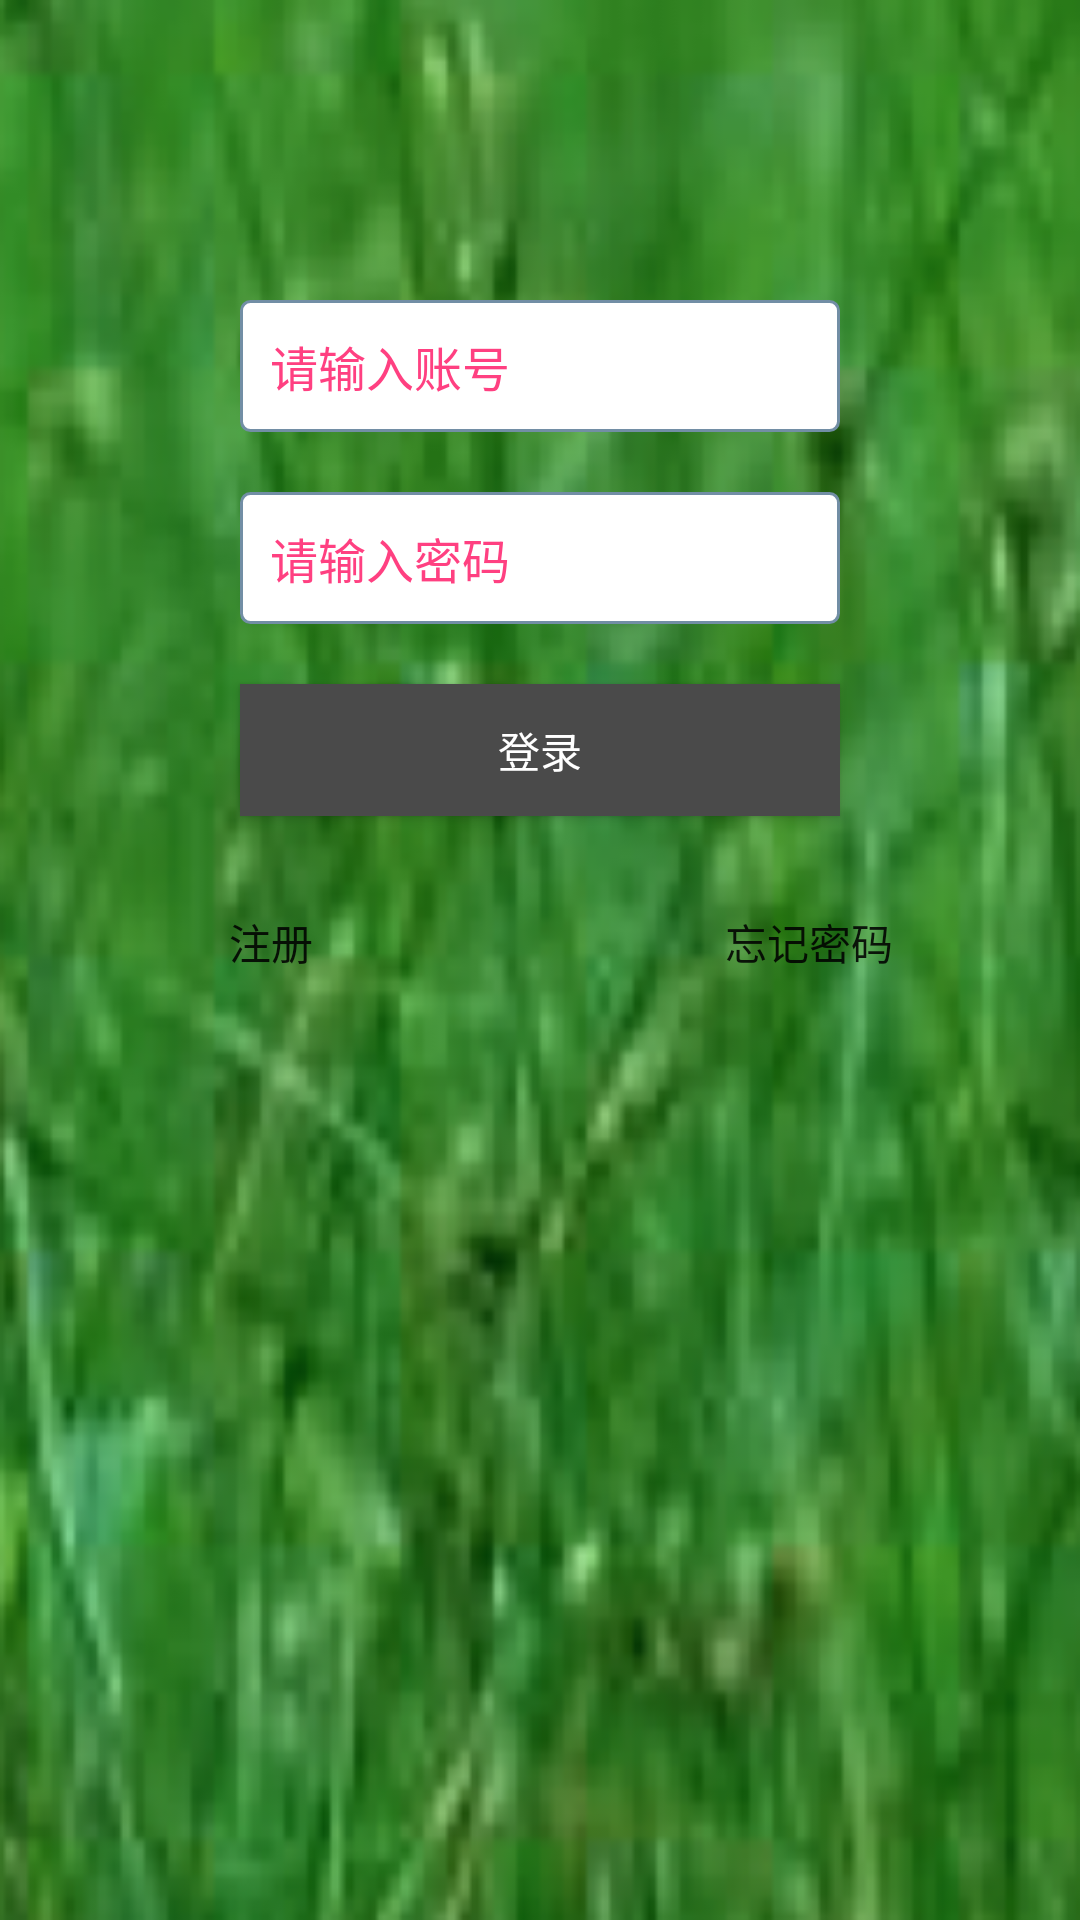

Here is an Android app screen rendered from its layout file. Give the layout XML and the strings, colors and styles it references.
<!-- AndroidManifest.xml: application theme SplashTheme -->
<!-- res/layout/activity_login.xml -->
<?xml version="1.0" encoding="utf-8"?>
<RelativeLayout xmlns:android="http://schemas.android.com/apk/res/android"
    xmlns:tools="http://schemas.android.com/tools"
    android:id="@+id/activity_login"
    android:layout_width="match_parent"
    android:layout_height="match_parent"
    android:paddingBottom="@dimen/activity_vertical_margin"
    android:paddingLeft="@dimen/activity_horizontal_margin"
    android:paddingRight="@dimen/activity_horizontal_margin"
    android:paddingTop="@dimen/activity_vertical_margin"
    tools:context="sence.com.sencetop.LoginActivity">

    <EditText
        android:id="@+id/account"
        android:layout_width="200dp"
        android:textColorHint="@color/colorAccent"
        android:layout_height="44dp"
        android:textSize="16dp"
        android:hint="请输入账号"
        android:paddingLeft="10dp"
        android:background="@drawable/input"
        android:layout_alignParentTop="true"
        android:layout_centerHorizontal="true"
        android:layout_marginTop="100dp" />

    <EditText
        android:id="@+id/pwd"
        android:layout_width="200dp"
        android:layout_height="44dp"
        android:layout_below="@+id/account"
        android:layout_marginTop="20dp"
        android:layout_centerHorizontal="true"
        android:background="@drawable/input"
        android:text="请输入密码"
        android:paddingLeft="10dp"
        android:textColor="@color/colorAccent"
        android:textSize="16dp"/>

    <Button
        android:id="@+id/login"
        android:layout_width="200dp"
        android:layout_height="44dp"
        android:background="@color/blackrColor"
        android:layout_centerHorizontal="true"
        android:layout_below="@id/pwd"
        android:layout_marginTop="20dp"
        android:text="登录"
        android:textColor="#ffffff"/>
    <Button
        android:id="@+id/register"
        android:layout_width="80dp"
        android:layout_height="44dp"
        android:text="注册"
        android:layout_below="@+id/login"
        android:layout_alignLeft="@+id/login"
        android:layout_marginTop="20dp"
        android:layout_marginLeft="-30dp"
        android:background= "@android:color/transparent"/>

    <Button
        android:id="@+id/forget"
        android:layout_width="80dp"
        android:layout_height="44dp"
        android:text="忘记密码"
        android:layout_below="@id/login"
        android:layout_alignRight="@+id/login"
        android:layout_marginRight="-30dp"
        android:layout_marginTop="20dp"
        android:background= "@android:color/transparent"/>

</RelativeLayout>
<!-- resources referenced by this layout -->
<resources>
  <color name="blackrColor">#4A4A4A</color>&gt;
  <color name="colorAccent">#FF4081</color>
  <!-- drawable input (drawable) -->
  <?xml version="1.0" encoding="utf-8"?>
  <selector xmlns:android="http://schemas.android.com/apk/res/android">
  
      <item android:state_window_focused="false" android:drawable="@drawable/unfousce"/>
      <item android:state_focused="true" android:drawable="@drawable/fouse"/>
  </selector>
  <style name="SplashTheme" parent="Theme.AppCompat.Light.DarkActionBar">
          
          <item name="android:windowBackground">@drawable/aa</item>
          <item name="android:windowNoTitle">true</item>
          <item name="android:windowFullscreen">true</item>
          <item name="windowActionBar">false</item>
          <item name="windowNoTitle">true</item>
      </style>
  <!-- drawable unfousce (drawable) -->
  <?xml version="1.0" encoding="utf-8"?>
  <shape xmlns:android="http://schemas.android.com/apk/res/android">
      <solid android:color="#ffffff"/>
      <corners android:radius="3dp"/>
      <stroke android:width="1dp"
          android:color="#728ea5"/>
  </shape>
  <!-- drawable fouse (drawable) -->
  <?xml version="1.0" encoding="utf-8"?>
  <shape xmlns:android="http://schemas.android.com/apk/res/android">
  
      <solid android:color="#ffffff"/>
      <corners android:radius="3dp"/>
      <stroke android:width="1dp"
          android:color="#bdd7d8"/>
  </shape>
  <!-- drawable aa: png bitmap (drawable, 102244 bytes) -->
</resources>
